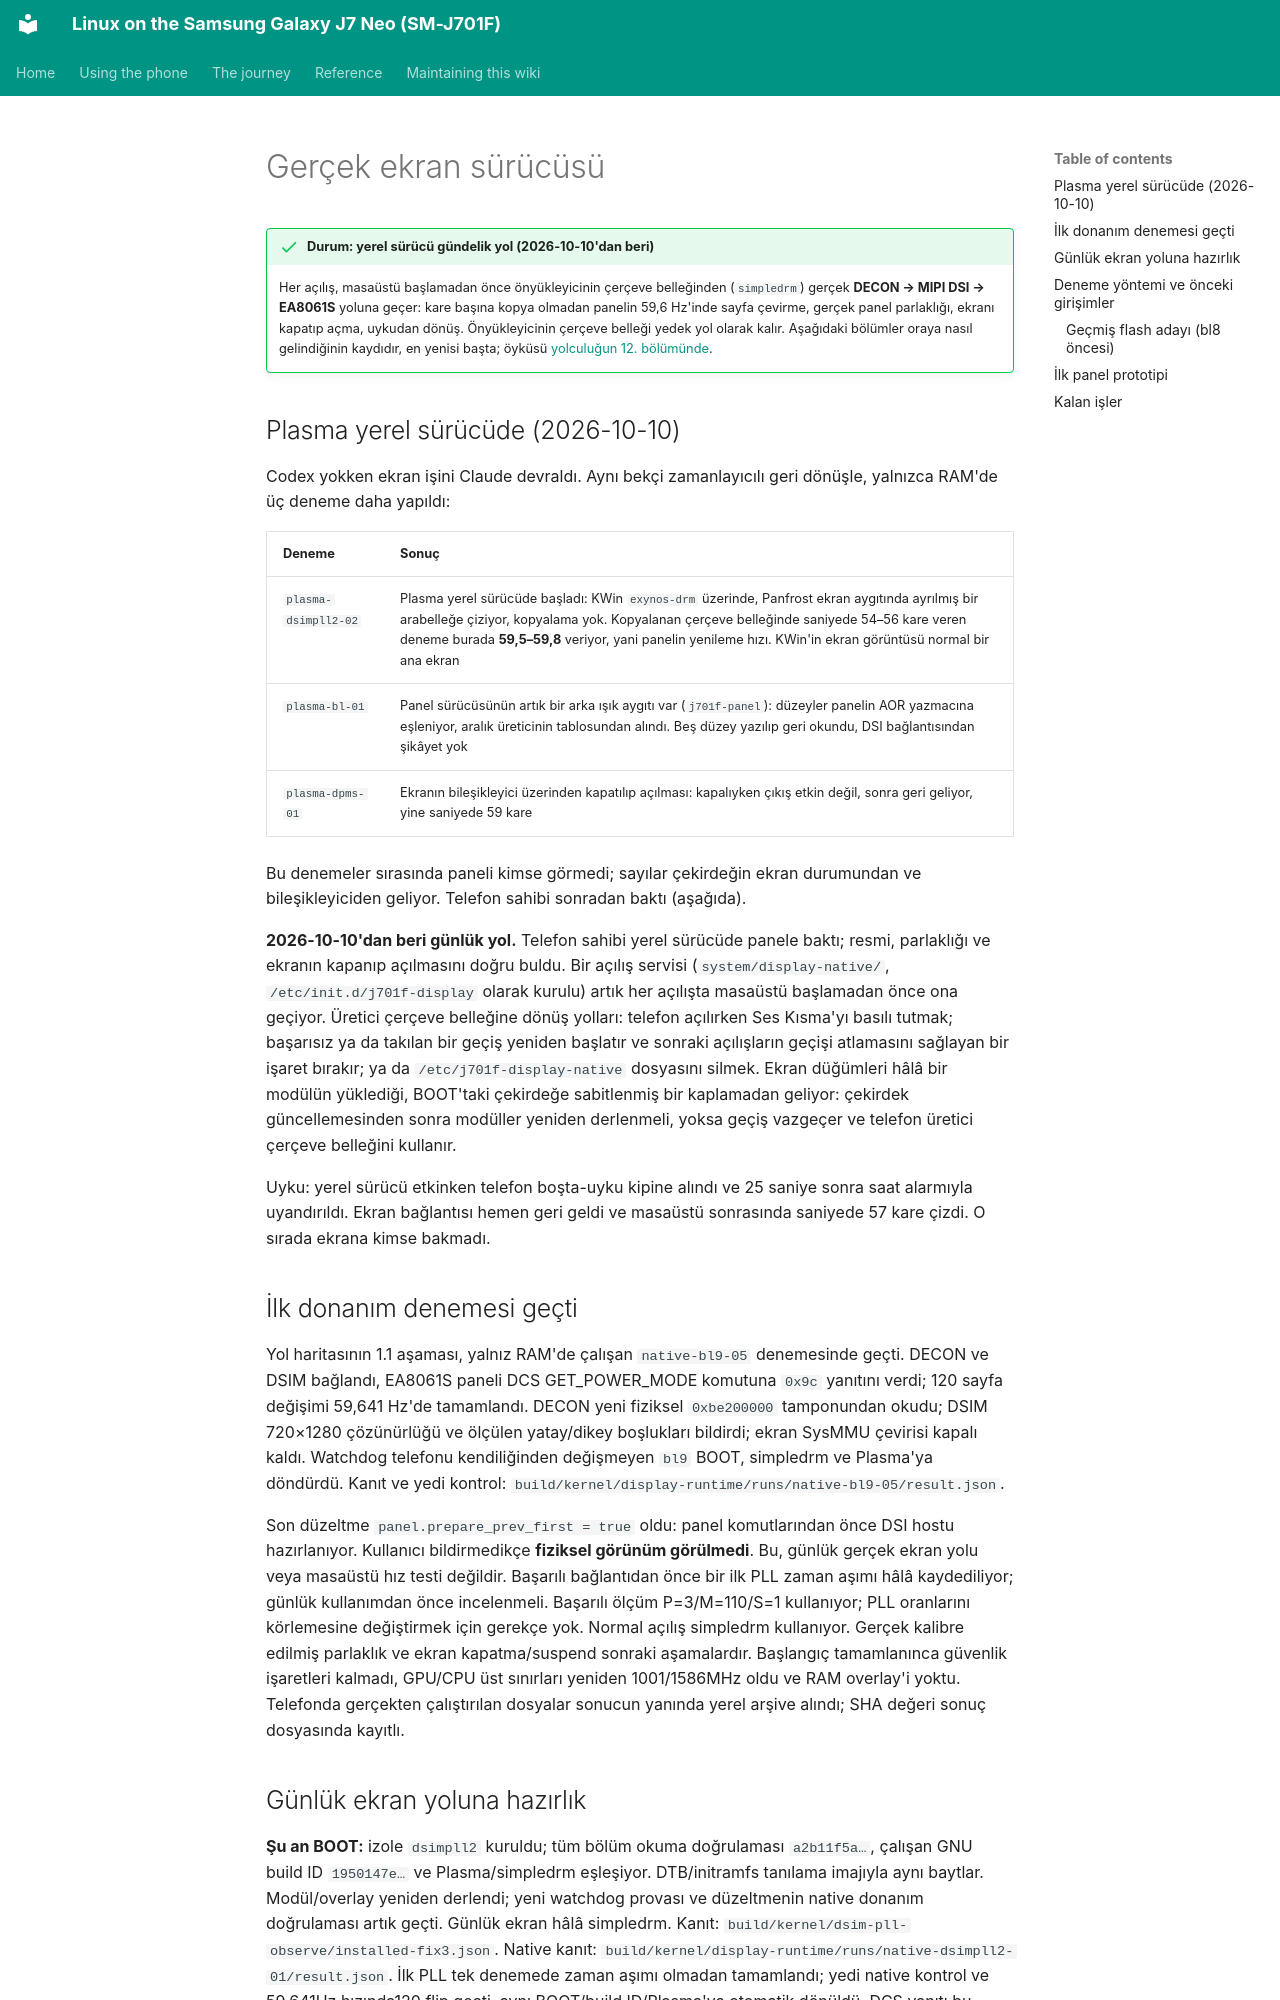

repository: Burak-GGM/j701f-linux · page: reference/display.tr.html · generator: mkdocs

# Gerçek ekran sürücüsü

!!! success "Durum: yerel sürücü gündelik yol (2026-10-10'dan beri)"
    Her açılış, masaüstü başlamadan önce önyükleyicinin çerçeve belleğinden (`simpledrm`) gerçek **DECON → MIPI DSI → EA8061S** yoluna geçer: kare başına kopya olmadan panelin 59,6 Hz'inde sayfa çevirme, gerçek panel parlaklığı, ekranı kapatıp açma, uykudan dönüş. Önyükleyicinin çerçeve belleği yedek yol olarak kalır. Aşağıdaki bölümler oraya nasıl gelindiğinin kaydıdır, en yenisi başta; öyküsü [yolculuğun 12. bölümünde](../journey/12-display.md).

## Plasma yerel sürücüde (2026-10-10)

Codex yokken ekran işini Claude devraldı. Aynı bekçi zamanlayıcılı geri dönüşle, yalnızca RAM'de üç deneme daha yapıldı:

| Deneme | Sonuç |
| --- | --- |
| `plasma-dsimpll2-02` | Plasma yerel sürücüde başladı: KWin `exynos-drm` üzerinde, Panfrost ekran aygıtında ayrılmış bir arabelleğe çiziyor, kopyalama yok. Kopyalanan çerçeve belleğinde saniyede 54–56 kare veren deneme burada **59,5–59,8** veriyor, yani panelin yenileme hızı. KWin'in ekran görüntüsü normal bir ana ekran |
| `plasma-bl-01` | Panel sürücüsünün artık bir arka ışık aygıtı var (`j701f-panel`): düzeyler panelin AOR yazmacına eşleniyor, aralık üreticinin tablosundan alındı. Beş düzey yazılıp geri okundu, DSI bağlantısından şikâyet yok |
| `plasma-dpms-01` | Ekranın bileşikleyici üzerinden kapatılıp açılması: kapalıyken çıkış etkin değil, sonra geri geliyor, yine saniyede 59 kare |

Bu denemeler sırasında paneli kimse görmedi; sayılar çekirdeğin ekran durumundan ve bileşikleyiciden geliyor. Telefon sahibi sonradan baktı (aşağıda).

**2026-10-10'dan beri günlük yol.** Telefon sahibi yerel sürücüde panele baktı; resmi, parlaklığı ve ekranın kapanıp açılmasını doğru buldu. Bir açılış servisi (`system/display-native/`, `/etc/init.d/j701f-display` olarak kurulu) artık her açılışta masaüstü başlamadan önce ona geçiyor. Üretici çerçeve belleğine dönüş yolları: telefon açılırken Ses Kısma'yı basılı tutmak; başarısız ya da takılan bir geçiş yeniden başlatır ve sonraki açılışların geçişi atlamasını sağlayan bir işaret bırakır; ya da `/etc/j701f-display-native` dosyasını silmek. Ekran düğümleri hâlâ bir modülün yüklediği, BOOT'taki çekirdeğe sabitlenmiş bir kaplamadan geliyor: çekirdek güncellemesinden sonra modüller yeniden derlenmeli, yoksa geçiş vazgeçer ve telefon üretici çerçeve belleğini kullanır.

Uyku: yerel sürücü etkinken telefon boşta-uyku kipine alındı ve 25 saniye sonra saat alarmıyla uyandırıldı. Ekran bağlantısı hemen geri geldi ve masaüstü sonrasında saniyede 57 kare çizdi. O sırada ekrana kimse bakmadı.

## İlk donanım denemesi geçti

Yol haritasının 1.1 aşaması, yalnız RAM'de çalışan `native-bl9-05` denemesinde
geçti. DECON ve DSIM bağlandı, EA8061S paneli DCS GET_POWER_MODE komutuna `0x9c`
yanıtını verdi; 120 sayfa değişimi 59,641 Hz'de tamamlandı. DECON yeni fiziksel
`0xbe200000` tamponundan okudu; DSIM 720×1280 çözünürlüğü ve ölçülen yatay/dikey
boşlukları bildirdi; ekran SysMMU çevirisi kapalı kaldı. Watchdog telefonu
kendiliğinden değişmeyen `bl9` BOOT, simpledrm ve Plasma'ya döndürdü. Kanıt ve
yedi kontrol: `build/kernel/display-runtime/runs/native-bl9-05/result.json`.

Son düzeltme `panel.prepare_prev_first = true` oldu: panel komutlarından önce
DSI hostu hazırlanıyor. Kullanıcı bildirmedikçe **fiziksel görünüm görülmedi**.
Bu, günlük gerçek ekran yolu veya masaüstü hız testi değildir. Başarılı bağlantıdan
önce bir ilk PLL zaman aşımı hâlâ kaydediliyor; günlük kullanımdan önce incelenmeli.
Başarılı ölçüm P=3/M=110/S=1 kullanıyor; PLL oranlarını körlemesine değiştirmek için
gerekçe yok. Normal açılış simpledrm kullanıyor. Gerçek kalibre edilmiş parlaklık
ve ekran kapatma/suspend sonraki aşamalardır.
Başlangıç tamamlanınca güvenlik işaretleri kalmadı, GPU/CPU üst sınırları yeniden
1001/1586MHz oldu ve RAM overlay'i yoktu. Telefonda gerçekten çalıştırılan dosyalar
sonucun yanında yerel arşive alındı; SHA değeri sonuç dosyasında kayıtlı.
